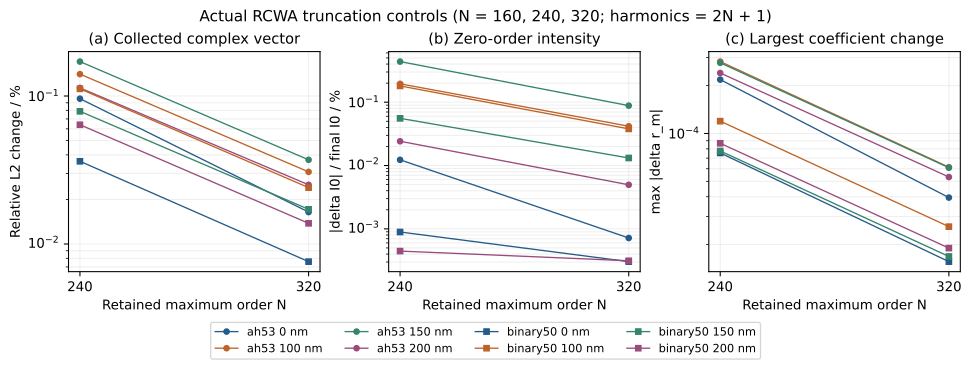

Source data for this figure (header and first rows):
variant, max_order, full_harmonic_count, elapsed_s, R, T_interface, finite_layer_absorption, max_complex_abs_change, relative_complex_L2, zero_intensity_abs_change, nonzero_relative_complex_L2
ah53_cap000, 160, 321, 2.413, 0.3699, 0.5643, 0.06579, , , , 
ah53_cap000, 240, 481, 8.273, 0.3701, 0.5642, 0.06567, 0.0002181, 0.0009596, 3.7454184450780303e-05, 0.0024
ah53_cap000, 320, 641, 18.27, 0.3701, 0.5642, 0.06566, 3.9524795981264655e-05, 0.0001644, 2.182754739621373e-06, 0.0004068
ah53_cap100, 160, 321, 2.543, 0.2398, 0.6722, 0.088, , , , 
ah53_cap100, 240, 481, 9.243, 0.2398, 0.6721, 0.08806, 0.0002832, 0.001406, 0.0001448, 0.001556
ah53_cap100, 320, 641, 18.1, 0.2398, 0.6721, 0.08808, 6.136732050530852e-05, 0.0003071, 3.098657798035476e-05, 0.0003411
ah53_cap150, 160, 321, 2.37, 0.1712, 0.7581, 0.07068, , , , 
ah53_cap150, 240, 481, 8.527, 0.1713, 0.7579, 0.07075, 0.0002783, 0.001709, 2.132820279066635e-05, 0.001608
ah53_cap150, 320, 641, 21.16, 0.1713, 0.7579, 0.07076, 6.091561059397397e-05, 0.0003705, 4.301556292073128e-06, 0.0003488
ah53_cap200, 160, 321, 2.715, 0.2775, 0.6579, 0.06463, , , , 
ah53_cap200, 240, 481, 8.92, 0.2776, 0.6578, 0.06466, 0.0002401, 0.001134, 3.4319674891397645e-05, 0.001521
ah53_cap200, 320, 641, 23.34, 0.2776, 0.6577, 0.06467, 5.320857265377244e-05, 0.0002511, 7.057601913024181e-06, 0.0003372
binary50_cap000, 160, 321, 3.512, 0.3726, 0.5331, 0.09436, , , , 
binary50_cap000, 240, 481, 11.33, 0.3726, 0.533, 0.09438, 7.54116367815114e-05, 0.0003621, 2.7873943908574006e-06, 0.000926
binary50_cap000, 320, 641, 27.17, 0.3726, 0.533, 0.09438, 1.5627128892633354e-05, 7.596462646756197e-05, 9.49047607057274e-07, 0.000193
binary50_cap100, 160, 321, 3.526, 0.2058, 0.6623, 0.1319, , , , 
binary50_cap100, 240, 481, 13.01, 0.2058, 0.6623, 0.1319, 0.0001195, 0.001118, 2.523517029161086e-05, 0.001131
binary50_cap100, 320, 641, 27.48, 0.2058, 0.6623, 0.1319, 2.594258578169837e-05, 0.0002403, 5.29201618686484e-06, 0.0002431
binary50_cap150, 160, 321, 3.041, 0.212, 0.6856, 0.1023, , , , 
binary50_cap150, 240, 481, 15, 0.212, 0.6856, 0.1024, 7.759728061637182e-05, 0.000788, 1.2301487943896378e-05, 0.0008137
binary50_cap150, 320, 641, 30.15, 0.212, 0.6856, 0.1024, 1.683928188187869e-05, 0.0001715, 2.909943907319218e-06, 0.0001772
binary50_cap200, 160, 321, 3.474, 0.3041, 0.6001, 0.09587, , , , 
binary50_cap200, 240, 481, 11.83, 0.3041, 0.6001, 0.09589, 8.674360269399407e-05, 0.0006394, 6.845961232626596e-07, 0.0008944
binary50_cap200, 320, 641, 23.3, 0.3041, 0.6, 0.0959, 1.9012304698274604e-05, 0.0001379, 4.814897817950747e-07, 0.000193
